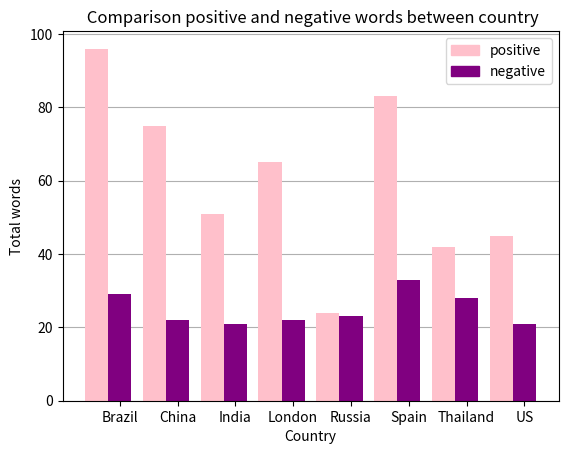

This figure's Python source:
import matplotlib.pyplot as plt
import matplotlib.patches as mpatches
import numpy

y1 = [96,75,51,65,24,83,42,45]
y2 = [29,22,21,22,23,33,28,21]
x = numpy.arange(len(y1))

bar_width = 0.40
plt.bar(x, y1, width=bar_width, color='pink', zorder=2)
plt.bar(x +bar_width, y2, width=bar_width, color='purple', zorder=2)

plt.xticks(x + bar_width, ['Brazil','China','India','London','Russia','Spain','Thailand','US'])
plt.ylabel('Total words')
plt.xlabel('Country')
plt.title(' Comparison positive and negative words between country')

pink_patch = mpatches.Patch(color='pink', label='positive')
purple_patch = mpatches.Patch(color='purple', label='negative')
plt.legend(handles=[pink_patch,purple_patch])

plt.grid(axis='y')

plt.show()